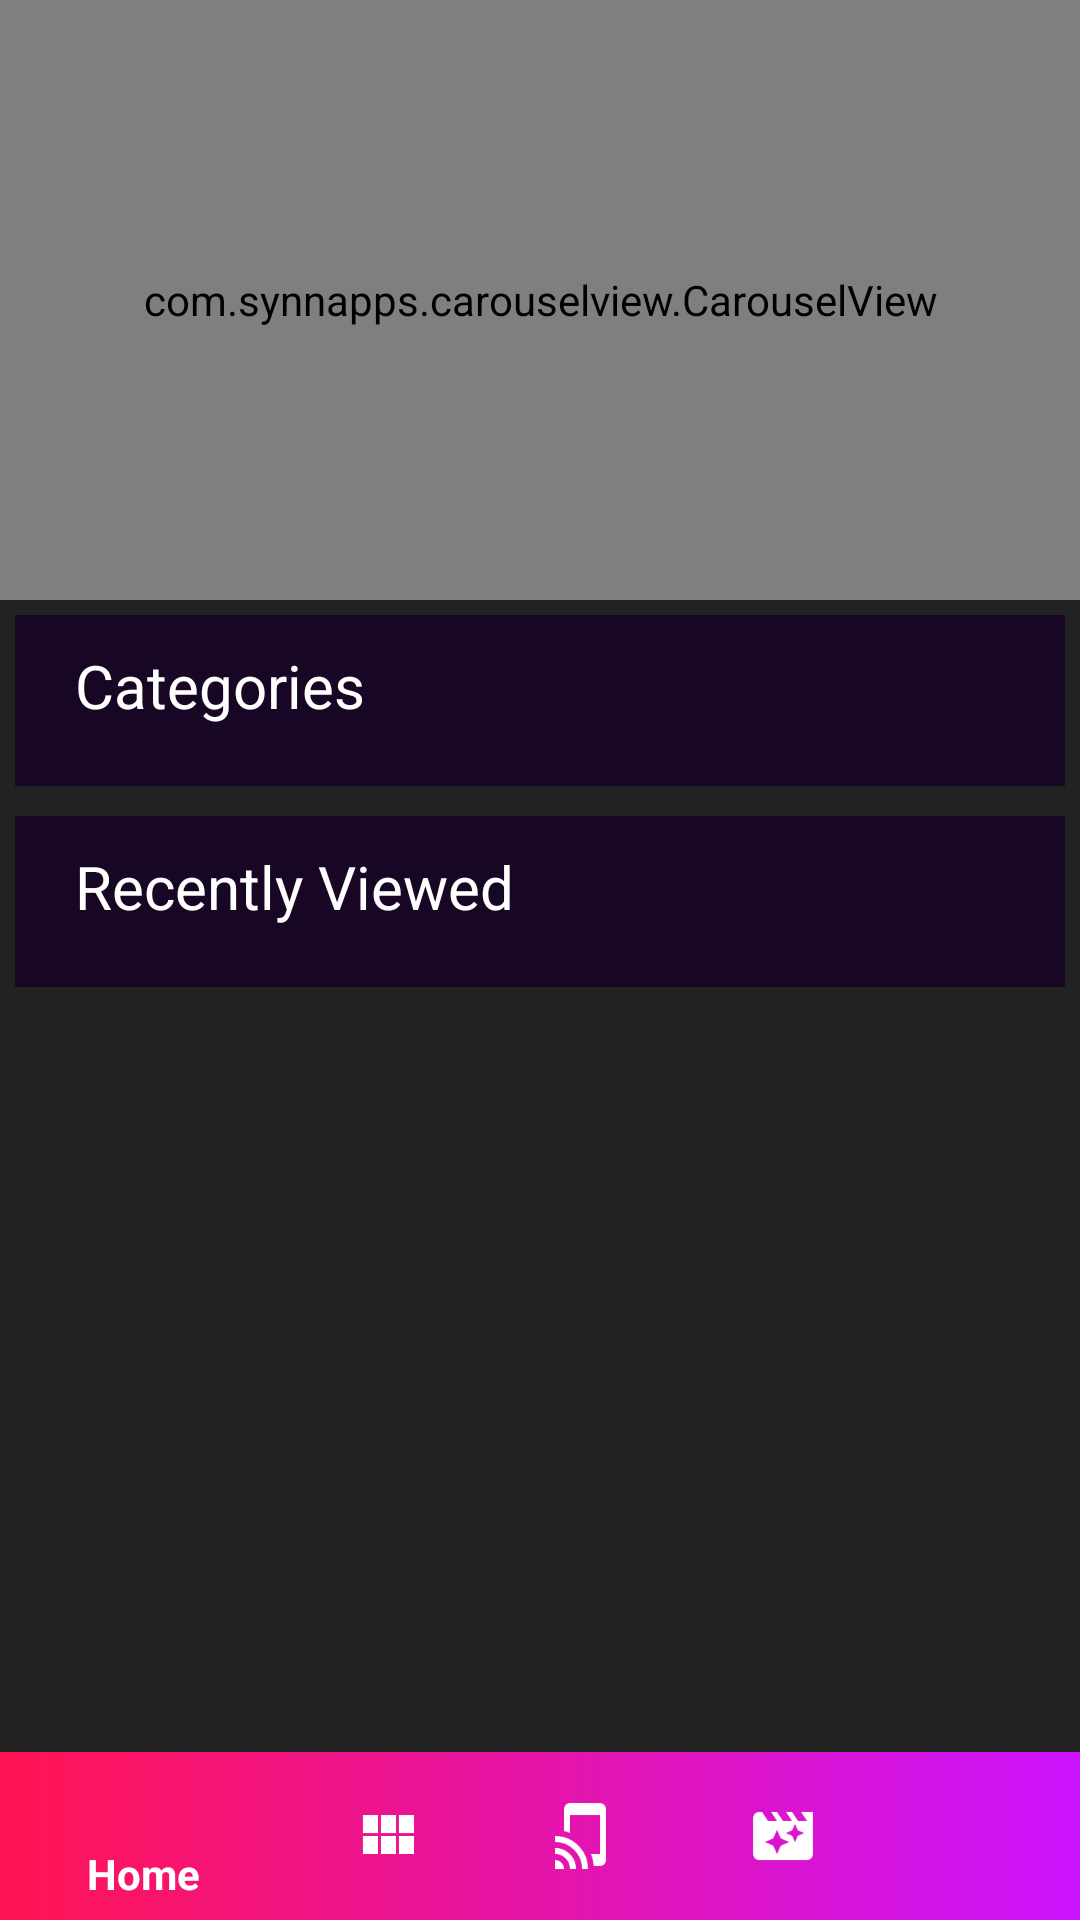

Android layout source for this screen:
<!-- AndroidManifest.xml: activity theme AppTheme.NoActionBar -->
<!-- res/layout/activity_home.xml -->
<?xml version="1.0" encoding="utf-8"?>
<android.support.design.widget.CoordinatorLayout xmlns:android="http://schemas.android.com/apk/res/android"
    xmlns:app="http://schemas.android.com/apk/res-auto"
    xmlns:tools="http://schemas.android.com/tools"
    android:id="@+id/container"
    android:layout_width="match_parent"
    android:layout_height="match_parent"
    tools:context="info.androidhive.bottomnavigation.HomeActivity">


    <android.support.design.widget.AppBarLayout
        android:id="@+id/appbar"
        android:layout_width="match_parent"
        android:layout_height="@dimen/detail_backdrop_height"
        android:fitsSystemWindows="true"
        android:theme="@style/ThemeOverlay.AppCompat.Dark.ActionBar">

        <android.support.design.widget.CollapsingToolbarLayout
            android:id="@+id/collapsing_toolbar"
            android:layout_width="match_parent"
            android:layout_height="match_parent"
            android:fitsSystemWindows="true"
            app:contentScrim="?attr/colorPrimary"
            app:expandedTitleMarginEnd="64dp"

            app:expandedTitleMarginStart="48dp"
            app:expandedTitleTextAppearance="@android:color/transparent"
            app:layout_scrollFlags="scroll|exitUntilCollapsed">

            <RelativeLayout
                android:layout_width="wrap_content"
                android:layout_height="wrap_content">

                <com.synnapps.carouselview.CarouselView
                    android:id="@+id/carouselView"
                    android:layout_width="match_parent"
                    android:layout_height="200dp"
                    app:fillColor="#FFFFFF"
                    app:pageColor="#4e4e4e"
                    app:radius="3dp"
                    app:slideInterval="3000"
                    app:strokeColor="#FFFFFF"
                    app:layout_collapseMode="parallax"
                    app:strokeWidth="1dp"/>
            </RelativeLayout>

            <android.support.v7.widget.Toolbar
                android:id="@+id/toolbar"
                android:layout_width="match_parent"
                android:layout_height="?attr/actionBarSize"
                app:layout_collapseMode="pin"
                app:popupTheme="@style/ThemeOverlay.AppCompat.Light" />

        </android.support.design.widget.CollapsingToolbarLayout>

    </android.support.design.widget.AppBarLayout>
    <ScrollView  xmlns:android="http://schemas.android.com/apk/res/android"
        android:layout_width="match_parent"
        android:background="@color/title"
        app:layout_behavior="@string/appbar_scrolling_view_behavior"
        android:layout_height="match_parent">
       <LinearLayout
           android:layout_width="match_parent"
           android:orientation="vertical"
           android:layout_height="wrap_content">
        <include
           android:id="@+id/layout1"

           layout="@layout/category_recycler"></include>
        <include
            android:id="@+id/layout2"
            layout="@layout/recent_recycler"></include>
       </LinearLayout>
    </ScrollView>
    <android.support.design.widget.BottomNavigationView
        android:id="@+id/navigation"
        android:layout_width="match_parent"
        android:layout_height="wrap_content"
        android:layout_gravity="bottom"
        android:background="@drawable/background_color"
        android:foreground="?attr/selectableItemBackground"
        app:itemIconTint="@android:color/white"
        app:itemTextColor="@android:color/white"
        app:menu="@menu/navigation" />

</android.support.design.widget.CoordinatorLayout>
<!-- res/layout/category_recycler.xml (included above) -->
<?xml version="1.0" encoding="utf-8"?>
<RelativeLayout
    xmlns:android="http://schemas.android.com/apk/res/android"
    xmlns:tools="http://schemas.android.com/tools"
    xmlns:app="http://schemas.android.com/apk/res-auto"
    android:layout_width="match_parent"
    android:layout_height="wrap_content"
    android:id="@+id/firstRelative"
    android:layout_margin="5dp"
    android:paddingTop="10dp"
    app:layout_behavior="@string/appbar_scrolling_view_behavior"
    android:background="@color/bgFragment"
    tools:context="info.androidhive.bottomnavigation.HomeActivity"
    tools:showIn="@layout/activity_home">
    <TextView
        android:layout_width="wrap_content"
        android:layout_height="wrap_content"
        android:text="Categories"
        android:paddingLeft="20dp"
        android:textStyle="normal"
        android:paddingBottom="20dp"
        android:textColor="@color/universalText"
        android:textSize="20sp"/>
    <android.support.v7.widget.RecyclerView
        android:id="@+id/recycler_view"
        android:paddingTop="27dp"
        android:layout_width="match_parent"
        android:layout_height="wrap_content"
        android:scrollbars="vertical" />

</RelativeLayout>
<!-- res/layout/recent_recycler.xml (included above) -->
<?xml version="1.0" encoding="utf-8"?>
<RelativeLayout
    xmlns:android="http://schemas.android.com/apk/res/android"
    xmlns:tools="http://schemas.android.com/tools"
    xmlns:app="http://schemas.android.com/apk/res-auto"
    android:layout_width="match_parent"
    android:layout_height="wrap_content"
    android:paddingTop="10dp"
    android:layout_margin="5dp"
    app:layout_behavior="@string/appbar_scrolling_view_behavior"
    android:background="@color/bgFragment"
    tools:context="info.androidhive.bottomnavigation.HomeActivity"
    tools:showIn="@layout/activity_home">
    <TextView
        android:layout_width="wrap_content"
        android:layout_height="wrap_content"
        android:text="Recently Viewed"
        android:textStyle="normal"
        android:paddingLeft="20dp"
        android:paddingBottom="20dp"
        android:textColor="@color/universalText"
        android:textSize="20sp"/>
    <android.support.v7.widget.RecyclerView
        android:id="@+id/recycler_view2"
        android:paddingTop="27dp"
        android:layout_width="match_parent"
        android:layout_height="wrap_content"
        android:scrollbars="vertical" />

</RelativeLayout>
<!-- resources referenced by this layout -->
<resources>
  <color name="bgFragment">#ef180526</color>
  <color name="title">#222222</color>
  <color name="universalText">#ffffff</color>
  <dimen name="detail_backdrop_height">200dp</dimen>
  <!-- drawable background_color (drawable) -->
  <?xml version="1.0" encoding="utf-8"?>
  <selector xmlns:android="http://schemas.android.com/apk/res/android">
      <item>
          <shape>
              <gradient
                  android:startColor="#ff1452"
                  android:endColor="#cc14ff"
                  android:angle="0"/>
          </shape>
      </item>
  </selector>
  <style name="AppTheme.NoActionBar">
          <item name="windowActionBar">false</item>
          <item name="windowNoTitle">true</item>
      </style>
</resources>
